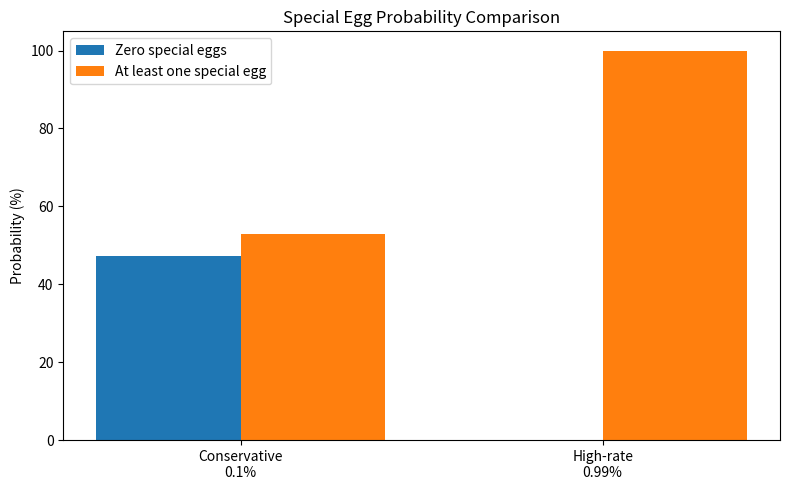
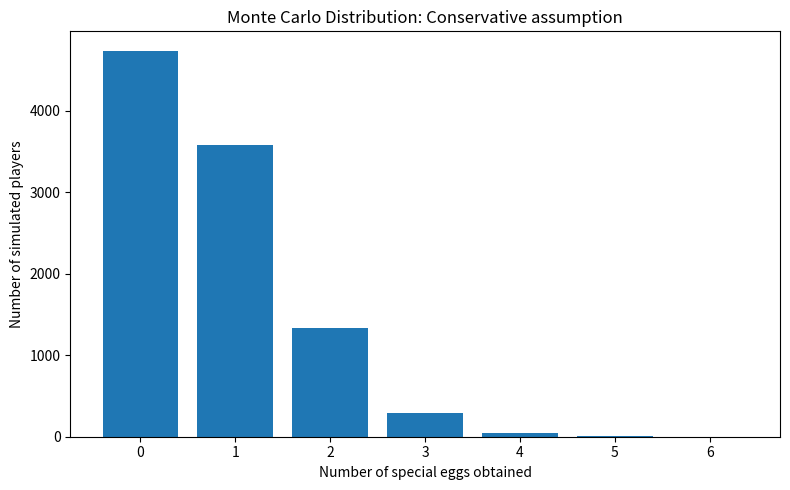

Write Python code to recreate these figures, in order.
import random
import math
import os
import matplotlib.pyplot as plt


def calculate_total_eggs():
   
    eggs_first_10_days = 10 * 2
    eggs_next_10_days = 10 * 3
    eggs_last_40_days = 40 * 5

    total_eggs = eggs_first_10_days + eggs_next_10_days + eggs_last_40_days

    return total_eggs


def calculate_zero_probability(total_eggs, actual_rate):
   
    zero_probability = (1 - actual_rate) ** total_eggs
    return zero_probability


def calculate_at_least_one_probability(total_eggs, actual_rate):
  
    at_least_one_probability = 1 - (1 - actual_rate) ** total_eggs
    return at_least_one_probability


def eggs_needed_for_target_probability(target_probability, actual_rate):
 
    eggs_needed = math.log(1 - target_probability) / math.log(1 - actual_rate)
    return math.ceil(eggs_needed)


def simulate_one_attempt(total_eggs, actual_rate):
   
    special_eggs = 0

    for egg in range(total_eggs):
        if random.random() < actual_rate:
            special_eggs += 1

    return special_eggs


def monte_carlo_results(trials, total_eggs, actual_rate):
   
    results = []

    for trial in range(trials):
        special_eggs = simulate_one_attempt(total_eggs, actual_rate)
        results.append(special_eggs)

    return results


def estimate_zero_probability_from_results(results):
   
    zero_special_count = 0

    for result in results:
        if result == 0:
            zero_special_count += 1

    estimated_probability = zero_special_count / len(results)

    return estimated_probability


def calculate_probabilities(base_rate, parent_multiplier, total_eggs):
   
    actual_rate = base_rate * parent_multiplier

    probability_no_special = calculate_zero_probability(total_eggs, actual_rate)
    probability_at_least_one = calculate_at_least_one_probability(total_eggs, actual_rate)

    return probability_no_special, probability_at_least_one


def count_distribution(results):
   
    distribution = {}

    for result in results:
        if result not in distribution:
            distribution[result] = 0

        distribution[result] += 1

    return distribution


def plot_probability_comparison(total_eggs, parent_multiplier):
   
    case_names = [
        "Conservative\n0.1%",
        "High-rate\n0.99%"
    ]

    base_rates = [0.001, 0.0099]

    no_special_probabilities = []
    at_least_one_probabilities = []

    for base_rate in base_rates:
        probability_no_special, probability_at_least_one = calculate_probabilities(
            base_rate=base_rate,
            parent_multiplier=parent_multiplier,
            total_eggs=total_eggs
        )

        no_special_probabilities.append(probability_no_special * 100)
        at_least_one_probabilities.append(probability_at_least_one * 100)

    x_positions = range(len(case_names))

    plt.figure(figsize=(8, 5))

    plt.bar(
        [x - 0.2 for x in x_positions],
        no_special_probabilities,
        width=0.4,
        label="Zero special eggs"
    )

    plt.bar(
        [x + 0.2 for x in x_positions],
        at_least_one_probabilities,
        width=0.4,
        label="At least one special egg"
    )

    plt.xticks(list(x_positions), case_names)
    plt.ylabel("Probability (%)")
    plt.title("Special Egg Probability Comparison")
    plt.legend()
    plt.tight_layout()

    os.makedirs("images", exist_ok=True)
    plt.savefig("images/probability_comparison.png")
    plt.show()


def plot_monte_carlo_distribution(results, case_name):
   
    distribution = count_distribution(results)

    special_egg_numbers = sorted(distribution.keys())
    player_counts = []

    for number in special_egg_numbers:
        player_counts.append(distribution[number])

    plt.figure(figsize=(8, 5))

    plt.bar(special_egg_numbers, player_counts)

    plt.xlabel("Number of special eggs obtained")
    plt.ylabel("Number of simulated players")
    plt.title(f"Monte Carlo Distribution: {case_name}")
    plt.xticks(special_egg_numbers)
    plt.tight_layout()

    os.makedirs("images", exist_ok=True)
    plt.savefig("images/monte_carlo_distribution.png")
    plt.show()


def print_case_result(case_name, base_rate, parent_multiplier, total_eggs, trials):
   
    actual_rate = base_rate * parent_multiplier

    zero_probability = calculate_zero_probability(total_eggs, actual_rate)
    at_least_one_probability = calculate_at_least_one_probability(
        total_eggs,
        actual_rate
    )

    results = monte_carlo_results(
        trials,
        total_eggs,
        actual_rate
    )

    monte_carlo_probability = estimate_zero_probability_from_results(results)

    print(case_name)
    print("-" * len(case_name))
    print(f"Base rate: {base_rate * 100:.2f}%")
    print(f"Parent multiplier: {parent_multiplier}x")
    print(f"Actual rate per egg: {actual_rate * 100:.2f}%")
    print()

    print("Exact mathematical result:")
    print(f"Probability of getting zero special eggs: {zero_probability:.6f}")
    print(f"That is about {zero_probability * 100:.4f}%")
    print(f"Probability of getting at least one special egg: {at_least_one_probability:.6f}")
    print(f"That is about {at_least_one_probability * 100:.4f}%")
    print()

    print("Monte Carlo simulation:")
    print(f"Number of simulations: {trials}")
    print(f"Estimated probability of zero special eggs: {monte_carlo_probability:.6f}")
    print(f"That is about {monte_carlo_probability * 100:.4f}%")
    print(f"Average number of special eggs: {sum(results) / len(results):.4f}")
    print(f"Maximum number of special eggs in one simulation: {max(results)}")
    print()

    print("Psychological pity table:")
    target_probabilities = [0.50, 0.80, 0.90, 0.95, 0.99]

    for target in target_probabilities:
        eggs_needed = eggs_needed_for_target_probability(target, actual_rate)
        print(f"{int(target * 100)}% chance of at least one special egg: {eggs_needed} eggs")

    print()
    print("=" * 60)
    print()

    return results


if __name__ == "__main__":
    # Egg settings
    days = 60
    total_eggs = calculate_total_eggs()

    # Game mechanism assumption
    parent_multiplier = 3

    # Monte Carlo setting
    trials = 10000

    print("Roco Kingdom Egg Probability Calculator")
    print("---------------------------------------")
    print(f"Days: {days}")
    print(f"Total eggs: {total_eggs}")
    print()

    print("Egg schedule:")
    print("Days 1-10: 2 eggs per day")
    print("Days 11-20: 3 eggs per day")
    print("Days 21-60: 5 eggs per day")
    print()

    print("Note:")
    print("The exact base rate is unknown.")
    print("The source only says that the normal rate is below 1%.")
    print("So this program compares two assumptions.")
    print()
    print("=" * 60)
    print()

    conservative_results = print_case_result(
        case_name="Case 1: Conservative assumption",
        base_rate=0.001,
        parent_multiplier=parent_multiplier,
        total_eggs=total_eggs,
        trials=trials
    )

    high_rate_results = print_case_result(
        case_name="Case 2: High-rate assumption",
        base_rate=0.0099,
        parent_multiplier=parent_multiplier,
        total_eggs=total_eggs,
        trials=trials
    )

    plot_probability_comparison(
        total_eggs=total_eggs,
        parent_multiplier=parent_multiplier
    )

    plot_monte_carlo_distribution(
        results=conservative_results,
        case_name="Conservative assumption"
    )
